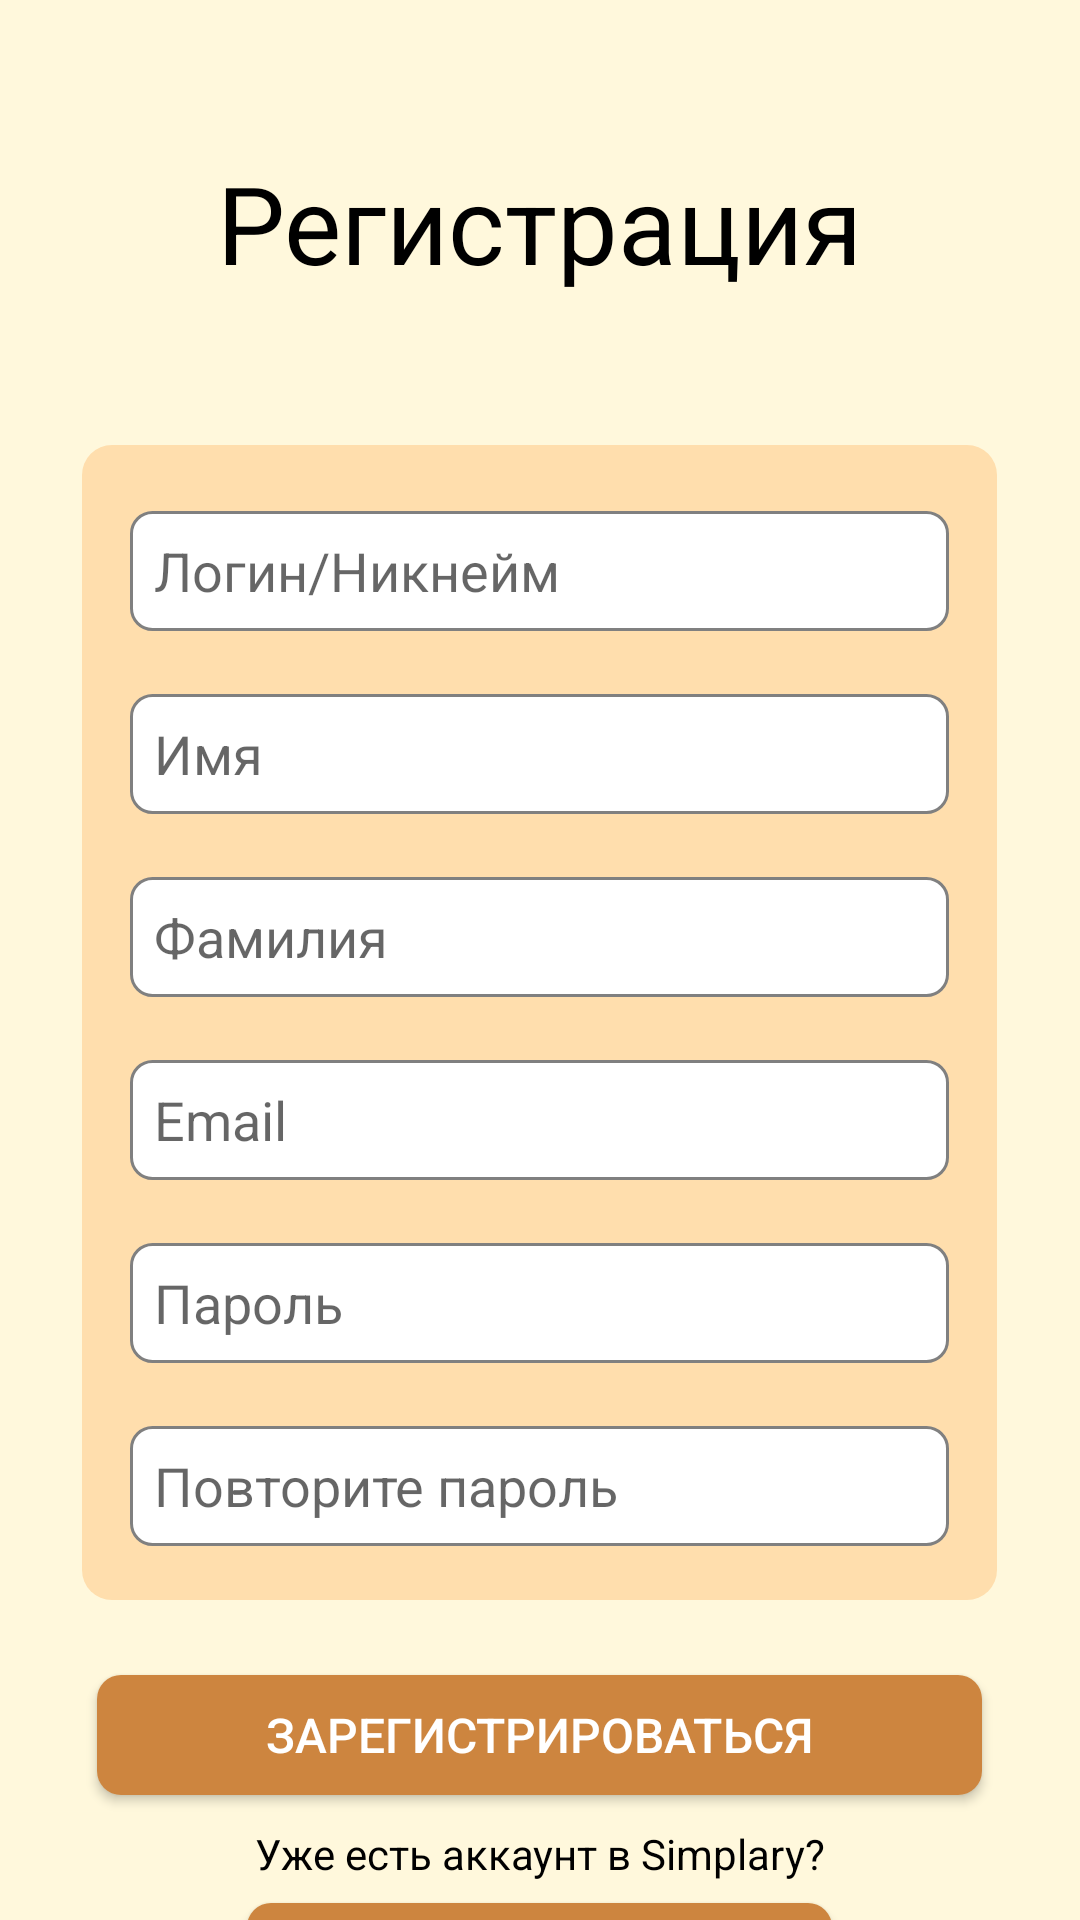

Android layout source for this screen:
<!-- AndroidManifest.xml: application theme Theme.Simplary -->
<!-- res/layout/activity_sign_up.xml -->
<?xml version="1.0" encoding="utf-8"?>
<LinearLayout xmlns:android="http://schemas.android.com/apk/res/android"
    xmlns:app="http://schemas.android.com/apk/res-auto"
    xmlns:tools="http://schemas.android.com/tools"
    android:layout_width="match_parent"
    android:layout_height="match_parent"
    android:background="@color/bg_primary_color"
    android:orientation="vertical"
    tools:context=".SignUpActivity">

    <TextView
        android:id="@+id/signUpTextView"
        android:layout_width="wrap_content"
        android:layout_height="wrap_content"
        android:textSize="36sp"
        android:text="@string/register"
        android:textColor="@color/black"
        android:layout_gravity="center_horizontal"
        android:layout_marginTop="50dp"/>


    <LinearLayout
        android:layout_width="305dp"
        android:layout_height="385dp"
        android:layout_gravity="center_horizontal"
        android:layout_marginTop="50dp"
        android:background="@drawable/layout_bg"
        android:orientation="vertical"
        tools:context=".SignUpActivity">


        <EditText
            android:id="@+id/nickEditText"
            android:layout_width="match_parent"
            android:layout_height="40dp"
            android:layout_marginTop="21dp"
            android:layout_marginLeft="15dp"
            android:layout_marginRight="15dp"
            android:singleLine="true"
            android:padding="8dp"
            android:background="@drawable/layout_ebg"
            android:ems="10"
            android:hint="@string/login"
            />
        <EditText
            android:id="@+id/nameEditText"
            android:layout_width="match_parent"
            android:layout_height="40dp"
            android:layout_marginTop="21dp"
            android:layout_marginLeft="15dp"
            android:singleLine="true"
            android:layout_marginRight="15dp"
            android:background="@drawable/layout_ebg"
            android:ems="10"
            android:padding="8dp"
            android:hint="@string/name"
            />
        <EditText
            android:id="@+id/lastNameEditText"
            android:layout_width="match_parent"
            android:layout_height="40dp"
            android:layout_marginTop="21dp"
            android:layout_marginLeft="15dp"
            android:singleLine="true"
            android:layout_marginRight="15dp"
            android:background="@drawable/layout_ebg"
            android:ems="10"
            android:padding="8dp"
            android:hint="@string/lastName"
            />
        <EditText
            android:id="@+id/emailEditText"
            android:layout_width="match_parent"
            android:layout_height="40dp"
            android:layout_marginTop="21dp"
            android:layout_marginLeft="15dp"
            android:singleLine="true"
            android:layout_marginRight="15dp"
            android:background="@drawable/layout_ebg"
            android:ems="10"
            android:padding="8dp"
            android:hint="@string/email"
            />
        <EditText
            android:id="@+id/passEditText"
            android:layout_width="match_parent"
            android:layout_height="40dp"
            android:layout_marginTop="21dp"
            android:layout_marginLeft="15dp"
            android:singleLine="true"
            android:layout_marginRight="15dp"
            android:background="@drawable/layout_ebg"
            android:ems="10"
            android:padding="8dp"
            android:hint="@string/password"
            />

        <EditText
            android:id="@+id/pass2EditText"
            android:layout_width="match_parent"
            android:layout_height="40dp"
            android:layout_marginLeft="15dp"
            android:layout_marginTop="21dp"
            android:singleLine="true"
            android:layout_marginRight="15dp"
            android:background="@drawable/layout_ebg"
            android:ems="10"
            android:padding="8dp"
            android:hint="@string/rePassword" />
    </LinearLayout>


    <Button
        android:id="@+id/signUpButton"
        android:layout_width="295dp"
        android:layout_height="40dp"
        android:layout_gravity="center_horizontal"
        android:layout_marginTop="25dp"
        android:background="@drawable/layout_sign_button"
        android:theme="@style/Button.Our"
        android:text="@string/tryToReg"
        android:textColor="@color/white"
        android:textSize="16sp" />
    <TextView
        android:id="@+id/checkSignInTextView"
        android:layout_width="wrap_content"
        android:layout_height="wrap_content"
        android:textSize="14sp"
        android:text="@string/hasAcc"
        android:textColor="@color/black"
        android:layout_gravity="center_horizontal"
        android:layout_marginTop="10dp"/>

    <Button
        android:id="@+id/toSignInButton"
        android:layout_width="195dp"
        android:layout_height="40dp"
        android:layout_gravity="center_horizontal"
        android:layout_marginTop="7dp"
        android:textColor="@color/white"
        android:theme="@style/Button.Our"
        android:textSize="16sp"
        android:background="@drawable/layout_sign_button"
        android:text="@string/signIn" />


</LinearLayout>
<!-- resources referenced by this layout -->
<resources>
  <color name="bg_primary_color">#FFF8DC</color>
  <color name="black">#FF000000</color>
  <color name="white">#FFFFFFFF</color>
  <!-- drawable layout_bg (drawable) -->
  <?xml version="1.0" encoding="UTF-8"?>
  <shape xmlns:android="http://schemas.android.com/apk/res/android">
      <solid android:color="@color/bg_secondary_color"/>
  
  
      <padding android:left="1dp"
          android:top="1dp"
          android:right="1dp"
          android:bottom="1dp"
          />
  
      <corners android:bottomRightRadius="10dp" android:bottomLeftRadius="10dp"
          android:topLeftRadius="10dp" android:topRightRadius="10dp"/>
  </shape>
  <!-- drawable layout_ebg (drawable) -->
  <?xml version="1.0" encoding="UTF-8"?>
  <shape xmlns:android="http://schemas.android.com/apk/res/android">
      <solid android:color="@color/white"/>
      <stroke android:color="@color/ebg_stroke" android:width="1dp"
              />
  
      <corners android:bottomRightRadius="7dp" android:bottomLeftRadius="7dp"
          android:topLeftRadius="7dp" android:topRightRadius="7dp"/>
  </shape>
  <!-- drawable layout_sign_button (drawable) -->
  <?xml version="1.0" encoding="UTF-8"?>
  <shape xmlns:android="http://schemas.android.com/apk/res/android">
      <solid android:color="@color/button_color"/>
      <corners android:bottomRightRadius="8dp" android:bottomLeftRadius="8dp"
          android:topLeftRadius="8dp" android:topRightRadius="8dp"/>
  </shape>
  <string name="email">Email</string>
  <string name="hasAcc">Уже есть аккаунт в Simplary?</string>
  <string name="lastName">Фамилия</string>
  <string name="login">Логин/Никнейм</string>
  <string name="name">Имя</string>
  <string name="password">Пароль</string>
  <string name="rePassword">Повторите пароль</string>
  <string name="register">Регистрация</string>
  <string name="signIn">Войти</string>
  <string name="tryToReg">Зарегистрироваться</string>
  <style name="Button.Our" parent="ThemeOverlay.AppCompat">
          <item name="colorAccent">@color/button_color</item>
      </style>
  <style name="Theme.Simplary" parent="Theme.MaterialComponents.DayNight.NoActionBar">
          
          <item name="colorPrimary">@color/bg_primary_color</item>
          <item name="colorPrimaryVariant">@color/bg_secondary_color</item>
          <item name="colorOnPrimary">@color/white</item>
          
          <item name="colorSecondary">@color/teal_200</item>
          <item name="colorSecondaryVariant">@color/teal_700</item>
          <item name="colorOnSecondary">@color/black</item>
          
          <item name="android:statusBarColor" tools:targetApi="l">?attr/colorPrimaryVariant</item>
          
      </style>
  <color name="bg_secondary_color">#FFDEAD</color>
  <color name="ebg_stroke">#808080</color>
  <color name="button_color">#CD853F</color>
  <color name="teal_200">#FF03DAC5</color>
  <color name="teal_700">#FF018786</color>
</resources>
